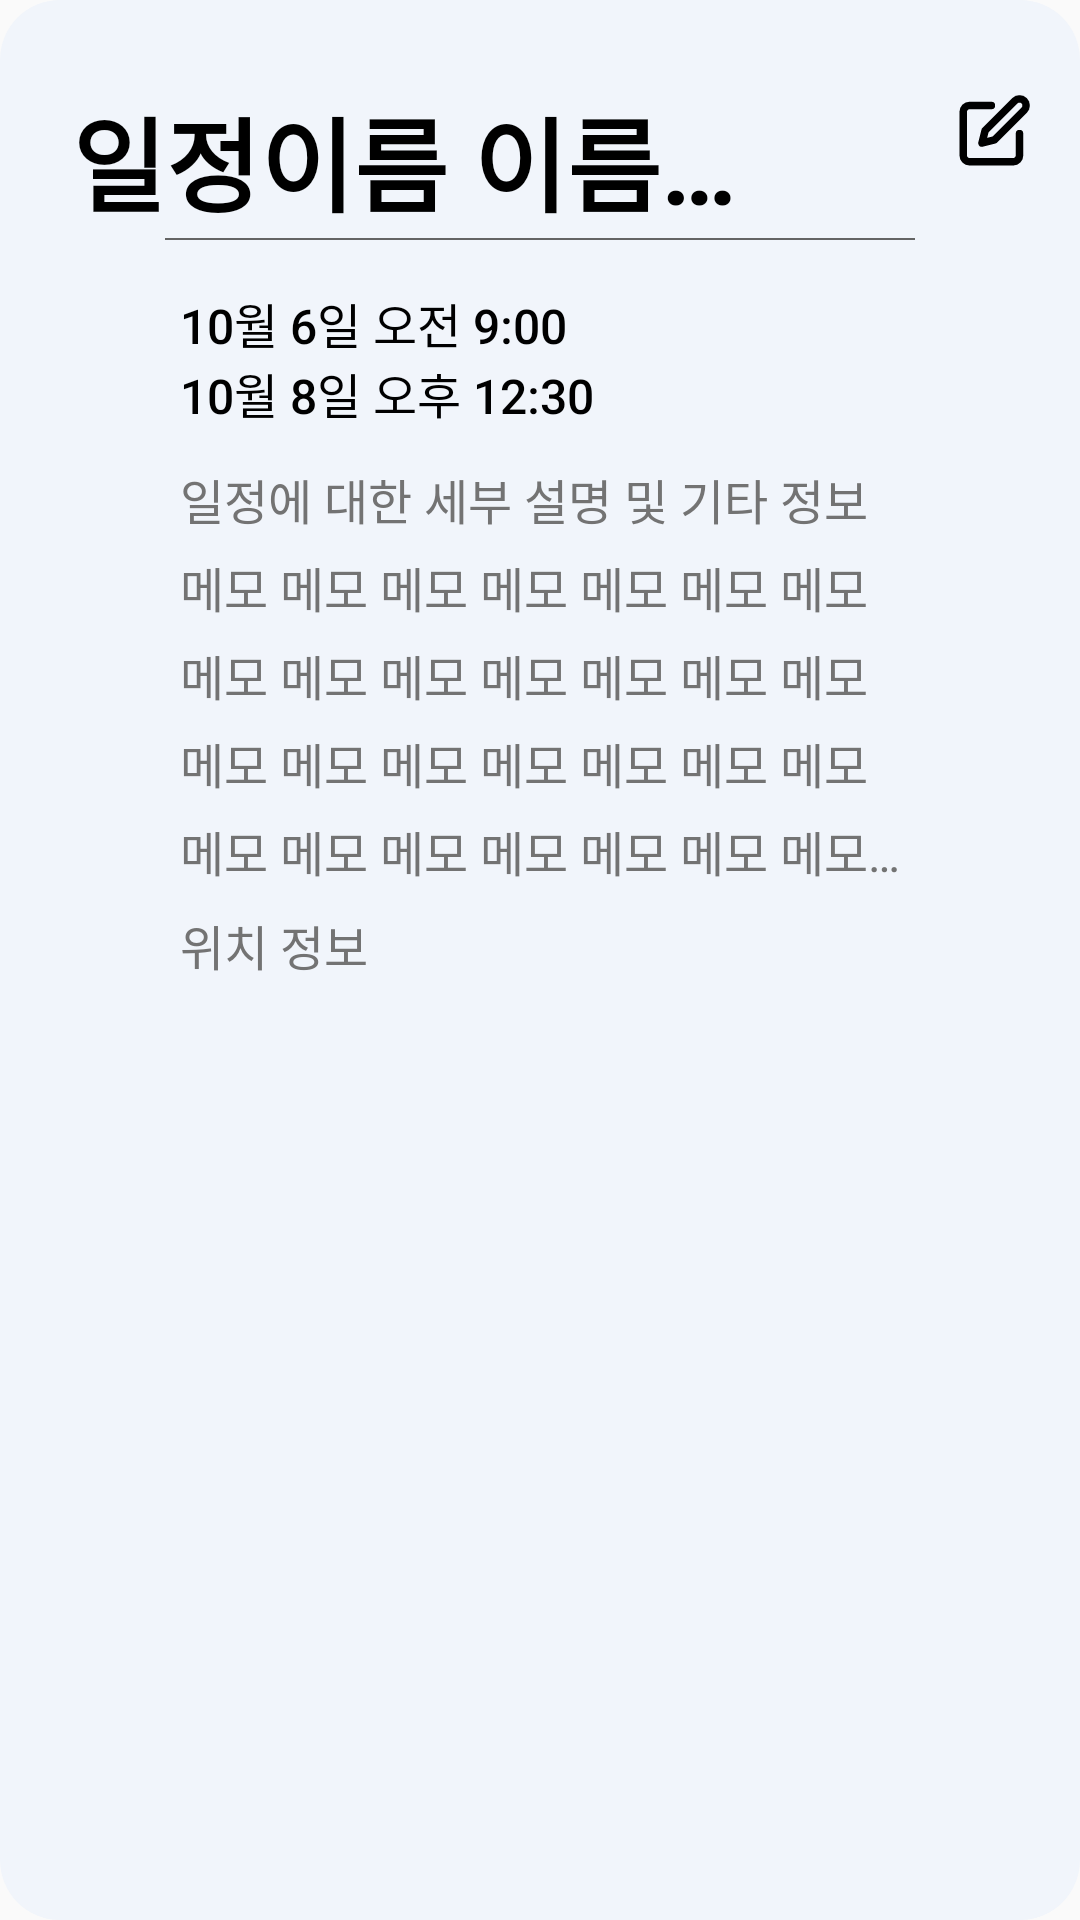

Here is an Android app screen rendered from its layout file. Give the layout XML and the strings, colors and styles it references.
<!-- AndroidManifest.xml: application theme Theme.Calendy -->
<!-- res/layout/monthly_day_detail_popup.xml -->
<?xml version="1.0" encoding="utf-8"?>
<LinearLayout xmlns:android="http://schemas.android.com/apk/res/android"
    xmlns:app="http://schemas.android.com/apk/res-auto"
    xmlns:tools="http://schemas.android.com/tools"
    android:id="@+id/monthlyDayDetailPopup"
    android:layout_width="300dp"
    android:layout_height="400dp"
    android:minHeight="400dp"
    android:background="@drawable/white_round"
    android:orientation="vertical">

    

    <androidx.constraintlayout.widget.ConstraintLayout
        android:layout_width="match_parent"
        android:layout_height="80dp">

        <TextView
            android:id="@+id/monthlyPlanDetailTitle"
            android:layout_width="250dp"
            android:layout_height="43dp"
            android:layout_marginStart="24dp"
            android:layout_marginBottom="8dp"
            android:ellipsize="end"
            android:maxLines="1"
            android:text="일정이름 이름이름"
            android:textColor="#000"
            android:textSize="34sp"
            android:textStyle="bold"
            app:layout_constraintBottom_toBottomOf="parent"
            app:layout_constraintStart_toStartOf="parent" />

        <View
            android:id="@+id/divider2"
            android:layout_width="250dp"
            android:layout_height="0.5dp"
            android:background="#646464"
            app:layout_constraintBottom_toBottomOf="parent"
            app:layout_constraintEnd_toEndOf="parent"
            app:layout_constraintStart_toStartOf="parent" />

        <Button
            android:id="@+id/editPlanButton"
            android:layout_width="25dp"
            android:layout_height="25dp"
            android:layout_gravity="top|end"
            android:layout_marginEnd="16dp"
            android:layout_marginBottom="24dp"
            android:background="@drawable/edit_plan_button"
            app:layout_constraintBottom_toBottomOf="parent"
            app:layout_constraintEnd_toEndOf="parent" />
    </androidx.constraintlayout.widget.ConstraintLayout>

    <androidx.constraintlayout.widget.ConstraintLayout
        android:layout_width="match_parent"
        android:layout_height="match_parent">

        <TextView
            android:id="@+id/monthlyPlanDetailStartTime"
            android:layout_width="240dp"
            android:layout_height="wrap_content"
            android:layout_marginTop="16dp"
            android:text="10월 6일 오전 9:00"
            android:textSize="16dp"
            android:lineHeight="25dp"
            android:textFontWeight="500"
            android:textColor="@color/black"
            app:layout_constraintEnd_toEndOf="parent"
            app:layout_constraintStart_toStartOf="parent"
            app:layout_constraintTop_toTopOf="parent" />

        <TextView
            android:id="@+id/monthlyPlanDetailEndTime"
            android:layout_width="240dp"
            android:layout_height="wrap_content"
            android:text="10월 8일 오후 12:30"
            android:textSize="16dp"
            android:lineHeight="25dp"
            android:textFontWeight="500"
            android:textColor="@color/black"
            app:layout_constraintEnd_toEndOf="parent"
            app:layout_constraintStart_toStartOf="parent"
            app:layout_constraintTop_toBottomOf="@+id/monthlyPlanDetailStartTime" />

        <TextView
            android:id="@+id/monthlyPlanDetailMemo"
            android:layout_width="240dp"
            android:layout_height="wrap_content"
            android:layout_marginTop="12dp"
            android:ellipsize="end"
            android:lineHeight="25dp"
            android:maxLines="5"
            android:text="일정에 대한 세부 설명 및 기타 정보 메모 메모 메모 메모 메모 메모 메모 메모 메모 메모 메모 메모 메모 메모 메모 메모 메모 메모 메모 메모 메모 메모 메모 메모 메모 메모 메모 메모 메모 메모 "
            android:textColor="#737373"
            android:textFontWeight="400"
            android:textSize="16dp"
            app:layout_constraintEnd_toEndOf="parent"
            app:layout_constraintStart_toStartOf="parent"
            app:layout_constraintTop_toBottomOf="@+id/monthlyPlanDetailEndTime" />

        <TextView
            android:id="@+id/monthlyPlanDetailLocation"
            android:layout_width="240dp"
            android:layout_height="wrap_content"
            android:layout_marginTop="8dp"
            android:text="위치 정보"
            android:textSize="16dp"
            android:lineHeight="25dp"
            android:textFontWeight="400"
            android:textColor="#737373"
            android:maxLines="1"
            android:ellipsize="end"
            app:layout_constraintEnd_toEndOf="parent"
            app:layout_constraintStart_toStartOf="parent"
            app:layout_constraintTop_toBottomOf="@+id/monthlyPlanDetailMemo" />
    </androidx.constraintlayout.widget.ConstraintLayout>

</LinearLayout>
<!-- resources referenced by this layout -->
<resources>
  <color name="black">#FF000000</color>
  <!-- drawable edit_plan_button (drawable) -->
  <vector xmlns:android="http://schemas.android.com/apk/res/android"
      android:width="20dp"
      android:height="20dp"
      android:viewportWidth="20"
      android:viewportHeight="20">
    <group>
      <clip-path
          android:pathData="M0,0h20v20h-20z"/>
      <path
          android:pathData="M9.167,3.333H3.333C2.891,3.333 2.467,3.509 2.155,3.822C1.842,4.134 1.667,4.558 1.667,5V16.667C1.667,17.109 1.842,17.533 2.155,17.845C2.467,18.158 2.891,18.333 3.333,18.333H15C15.442,18.333 15.866,18.158 16.178,17.845C16.491,17.533 16.667,17.109 16.667,16.667V10.833"
          android:strokeLineJoin="round"
          android:strokeWidth="2"
          android:fillColor="#00000000"
          android:strokeColor="#000000"
          android:strokeLineCap="round"/>
      <path
          android:pathData="M15.417,2.083C15.748,1.752 16.198,1.566 16.667,1.566C17.135,1.566 17.585,1.752 17.917,2.083C18.248,2.415 18.434,2.864 18.434,3.333C18.434,3.802 18.248,4.252 17.917,4.583L10,12.5L6.667,13.333L7.5,10L15.417,2.083Z"
          android:strokeLineJoin="round"
          android:strokeWidth="2"
          android:fillColor="#00000000"
          android:strokeColor="#000000"
          android:strokeLineCap="round"/>
    </group>
  </vector>
  <!-- drawable white_round (drawable) -->
  <?xml version="1.0" encoding="utf-8"?>
  <shape xmlns:android="http://schemas.android.com/apk/res/android"
      android:padding="10dp"
      android:shape="rectangle" >
      <solid android:color="#F1F5FB" />
      <corners
          android:bottomLeftRadius="20dp"
          android:bottomRightRadius="20dp"
          android:topLeftRadius="20dp"
          android:topRightRadius="20dp" />
  </shape>
  <style name="Theme.Calendy" parent="android:Theme.Material.Light.NoActionBar" />
</resources>
